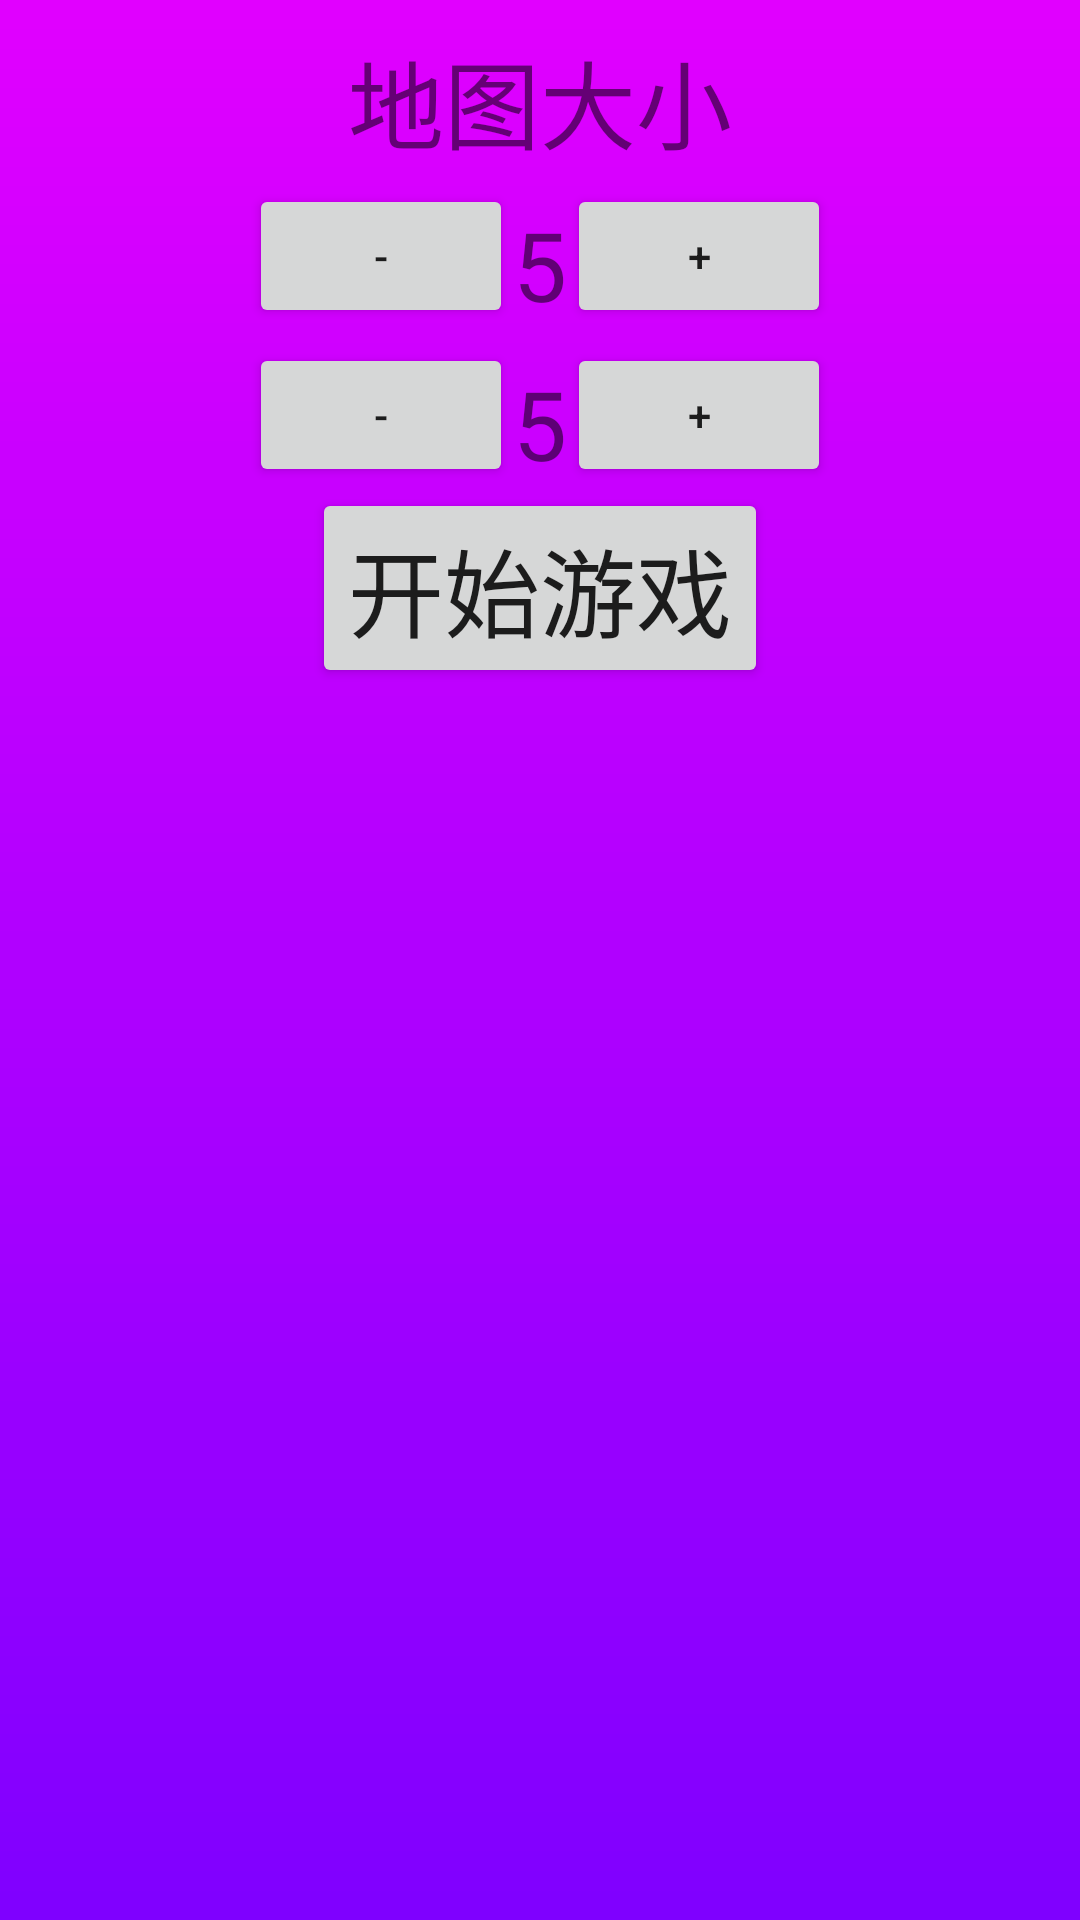

Produce the Android XML layout that renders to this screen, including the resource entries it uses.
<!-- AndroidManifest.xml: application theme ImageTranslucentTheme -->
<!-- res/layout/activity_setting.xml -->
<LinearLayout xmlns:android="http://schemas.android.com/apk/res/android"
    android:layout_width="match_parent"
    android:layout_height="match_parent"
    android:background="@drawable/gradient1"
    android:orientation="vertical">
    <TextView
        android:layout_width="wrap_content"
        android:layout_height="wrap_content"
        android:layout_gravity="center_horizontal"
        android:layout_marginTop="10dp"
        android:textSize="32dp"
        android:text="地图大小"/>

    <LinearLayout
        android:layout_width="wrap_content"
        android:layout_height="wrap_content"
        android:orientation="horizontal"
        android:layout_gravity="center_horizontal"
        >
        <Button
            android:id="@+id/btnWidthMinus"
            android:layout_width="wrap_content"
            android:layout_height="wrap_content"
            android:text="-"
            android:onClick="widthMinus"/>
        <TextView
            android:layout_width="wrap_content"
            android:layout_height="wrap_content"
            android:id="@+id/mapWidth"
            android:layout_marginTop="10dp"
            android:text="5"
            android:textSize="32dp"/>
        <Button
            android:id="@+id/btnWidthPlus"
            android:layout_width="wrap_content"
            android:layout_height="wrap_content"
            android:text="+"
            android:onClick="widthPlus"/>
    </LinearLayout>

    <LinearLayout
        android:layout_width="wrap_content"
        android:layout_height="wrap_content"
        android:orientation="horizontal"
        android:layout_gravity="center_horizontal"
        >
        <Button
            android:id="@+id/btnHeightMinus"
            android:layout_width="wrap_content"
            android:layout_height="wrap_content"
            android:text="-"
            android:onClick="heightMinus"/>
        <TextView
            android:layout_width="wrap_content"
            android:layout_height="wrap_content"
            android:id="@+id/mapHeight"
            android:layout_marginTop="10dp"
            android:text="5"
            android:textSize="32dp"/>
        <Button
            android:id="@+id/btnHeightPlus"
            android:layout_width="wrap_content"
            android:layout_height="wrap_content"
            android:text="+"
            android:onClick="heightPlus"/>
    </LinearLayout>


    <Button
        android:layout_width="wrap_content"
        android:layout_height="wrap_content"
        android:id="@+id/btnStartGame"
        android:layout_gravity="center"
        android:textSize="32dp"
        android:text="开始游戏"
        android:onClick="start"/>
</LinearLayout>
<!-- resources referenced by this layout -->
<resources>
  <!-- drawable gradient1 (drawable) -->
  <?xml version="1.0" encoding="utf-8"?>
  <shape
      android:shape="rectangle"
      xmlns:android="http://schemas.android.com/apk/res/android">
      <gradient
          android:startColor="#7f00ff"
          android:endColor="#e100ff"
          android:angle="90">
  
      </gradient>
  </shape>
  <style name="ImageTranslucentTheme" parent="AppTheme">
          
      </style>
  <style name="AppTheme" parent="Theme.AppCompat.Light.DarkActionBar">
          
          <item name="colorPrimary">@color/colorPrimary</item>
          <item name="colorPrimaryDark">@color/colorPrimaryDark</item>
          <item name="colorAccent">@color/colorAccent</item>
  
          <item name="windowActionBar">false</item>
          <item name="windowNoTitle">true</item>
          <item name="android:windowFullscreen">true</item>
      </style>
  <color name="colorPrimary">#3F51B5</color>
  <color name="colorPrimaryDark">#303F9F</color>
  <color name="colorAccent">#FF4081</color>
</resources>
